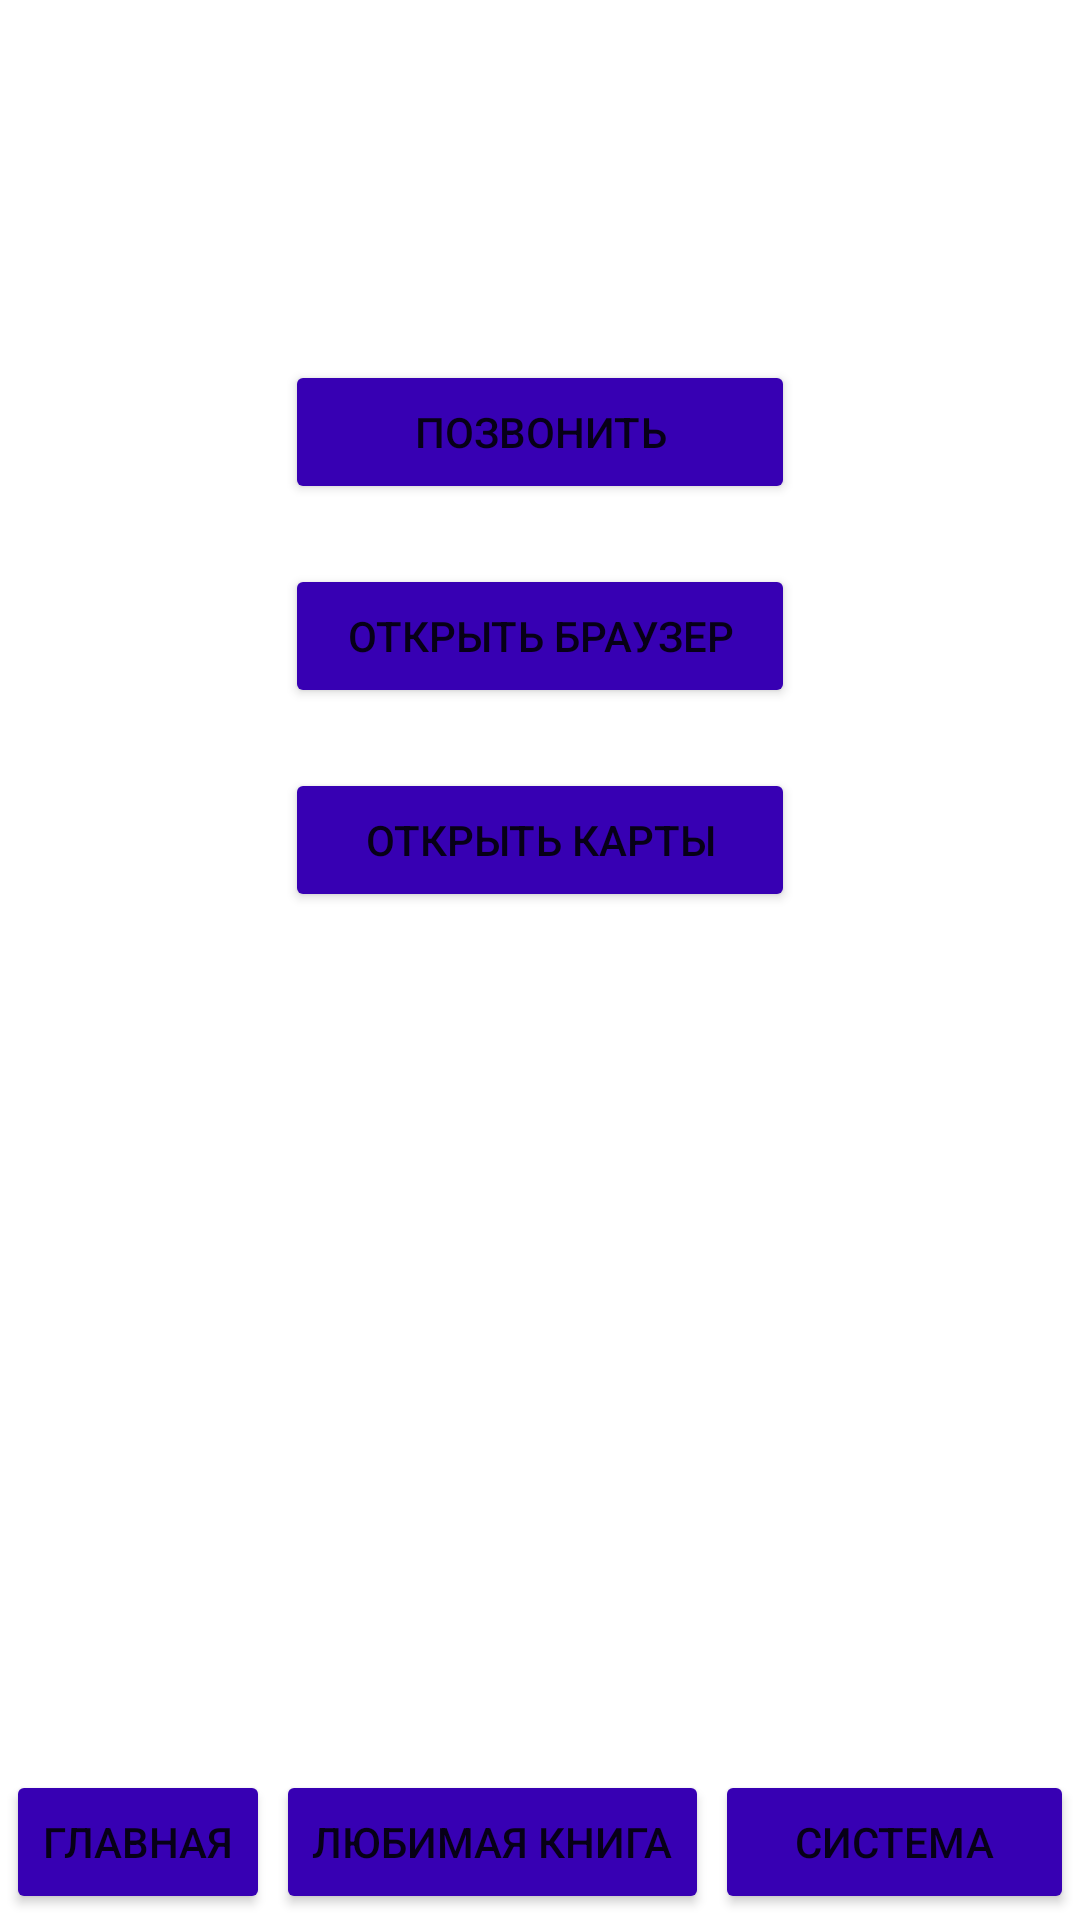

This screen was rendered from an Android layout file. Write that file and the resources it references.
<!-- AndroidManifest.xml: application theme Theme.Lesson3 -->
<!-- res/layout/activity_system_intents_app.xml -->
<?xml version="1.0" encoding="utf-8"?>
<RelativeLayout xmlns:android="http://schemas.android.com/apk/res/android"
    xmlns:app="http://schemas.android.com/apk/res-auto"
    xmlns:tools="http://schemas.android.com/tools"
    android:layout_width="match_parent"
    android:layout_height="match_parent"
    android:background="@color/bg"
    tools:context=".activity.SystemIntentsAppActivity">

    <LinearLayout
        android:layout_marginTop="100sp"
        android:id="@+id/downpg2"
        android:layout_width="match_parent"
        android:layout_height="230sp"
        android:orientation = "vertical"
        android:layout_marginHorizontal="50sp"
        android:background="@color/bg"
        android:backgroundTint="@color/bg2"
        >

        <Button
            android:id="@+id/call"
            android:layout_width="match_parent"
            android:layout_height="wrap_content"
            android:layout_marginHorizontal="45sp"
            android:backgroundTint="@color/purple_700"
            android:layout_marginTop="20sp"
            android:onClick="onClickCall"
            android:text="Позвонить"
            />

        <Button
            android:id="@+id/openBrowser"
            android:layout_width="match_parent"
            android:layout_height="wrap_content"
            android:layout_marginHorizontal="45sp"
            android:backgroundTint="@color/purple_700"
            android:layout_marginTop="20sp"
            android:onClick="onClickOpenBrowser"
            android:text="Открыть браузер"
            />

        <Button
            android:id="@+id/openMap"
            android:layout_width="match_parent"
            android:layout_height="wrap_content"
            android:layout_marginHorizontal="45sp"
            android:backgroundTint="@color/purple_700"
            android:layout_marginTop="20sp"
            android:onClick="onClickOpenMaps"
            android:text="Открыть карты"
            />
    </LinearLayout>

    <LinearLayout
        android:id="@+id/downpg"
        android:layout_width="match_parent"
        android:layout_height="50dp"
        android:orientation="horizontal"
        android:layout_alignParentBottom="true"
        android:background="@color/bg2">

        <Button
            android:layout_width="wrap_content"
            android:layout_height="wrap_content"
            android:layout_marginHorizontal="2sp"
            android:backgroundTint="@color/purple_700"
            android:text="Главная"
            />

        <Button
            android:layout_width="wrap_content"
            android:layout_height="wrap_content"
            android:backgroundTint="@color/purple_700"
            android:text="Любимая книга"
            android:onClick="goFavoriteBook"
            />

        <Button
            android:layout_width="match_parent"
            android:layout_height="wrap_content"
            android:layout_marginHorizontal="2sp"
            android:backgroundTint="@color/purple_700"
            android:text="Система" />
    </LinearLayout>

</RelativeLayout>
<!-- resources referenced by this layout -->
<resources>
  <style name="Theme.Lesson3" parent="Theme.MaterialComponents.DayNight.NoActionBar">
          
          <item name="colorPrimary">@color/purple_500</item>
          <item name="colorPrimaryVariant">@color/purple_700</item>
          <item name="colorOnPrimary">@color/white</item>
          
          <item name="colorSecondary">@color/teal_200</item>
          <item name="colorSecondaryVariant">@color/teal_700</item>
          <item name="colorOnSecondary">@color/black</item>
          
          <item name="android:statusBarColor">?attr/colorPrimaryVariant</item>
          
      </style>
  <!-- not gathered from this repository: default colours our renderer supplied (Android Studio template values) -->
  <color name="purple_500">#FF6200EE</color>
  <color name="purple_700">#FF3700B3</color>
  <color name="teal_200">#FF03DAC5</color>
  <color name="teal_700">#FF018786</color>
  <color name="black">#FF000000</color>
  <color name="white">#FFFFFFFF</color>
</resources>
